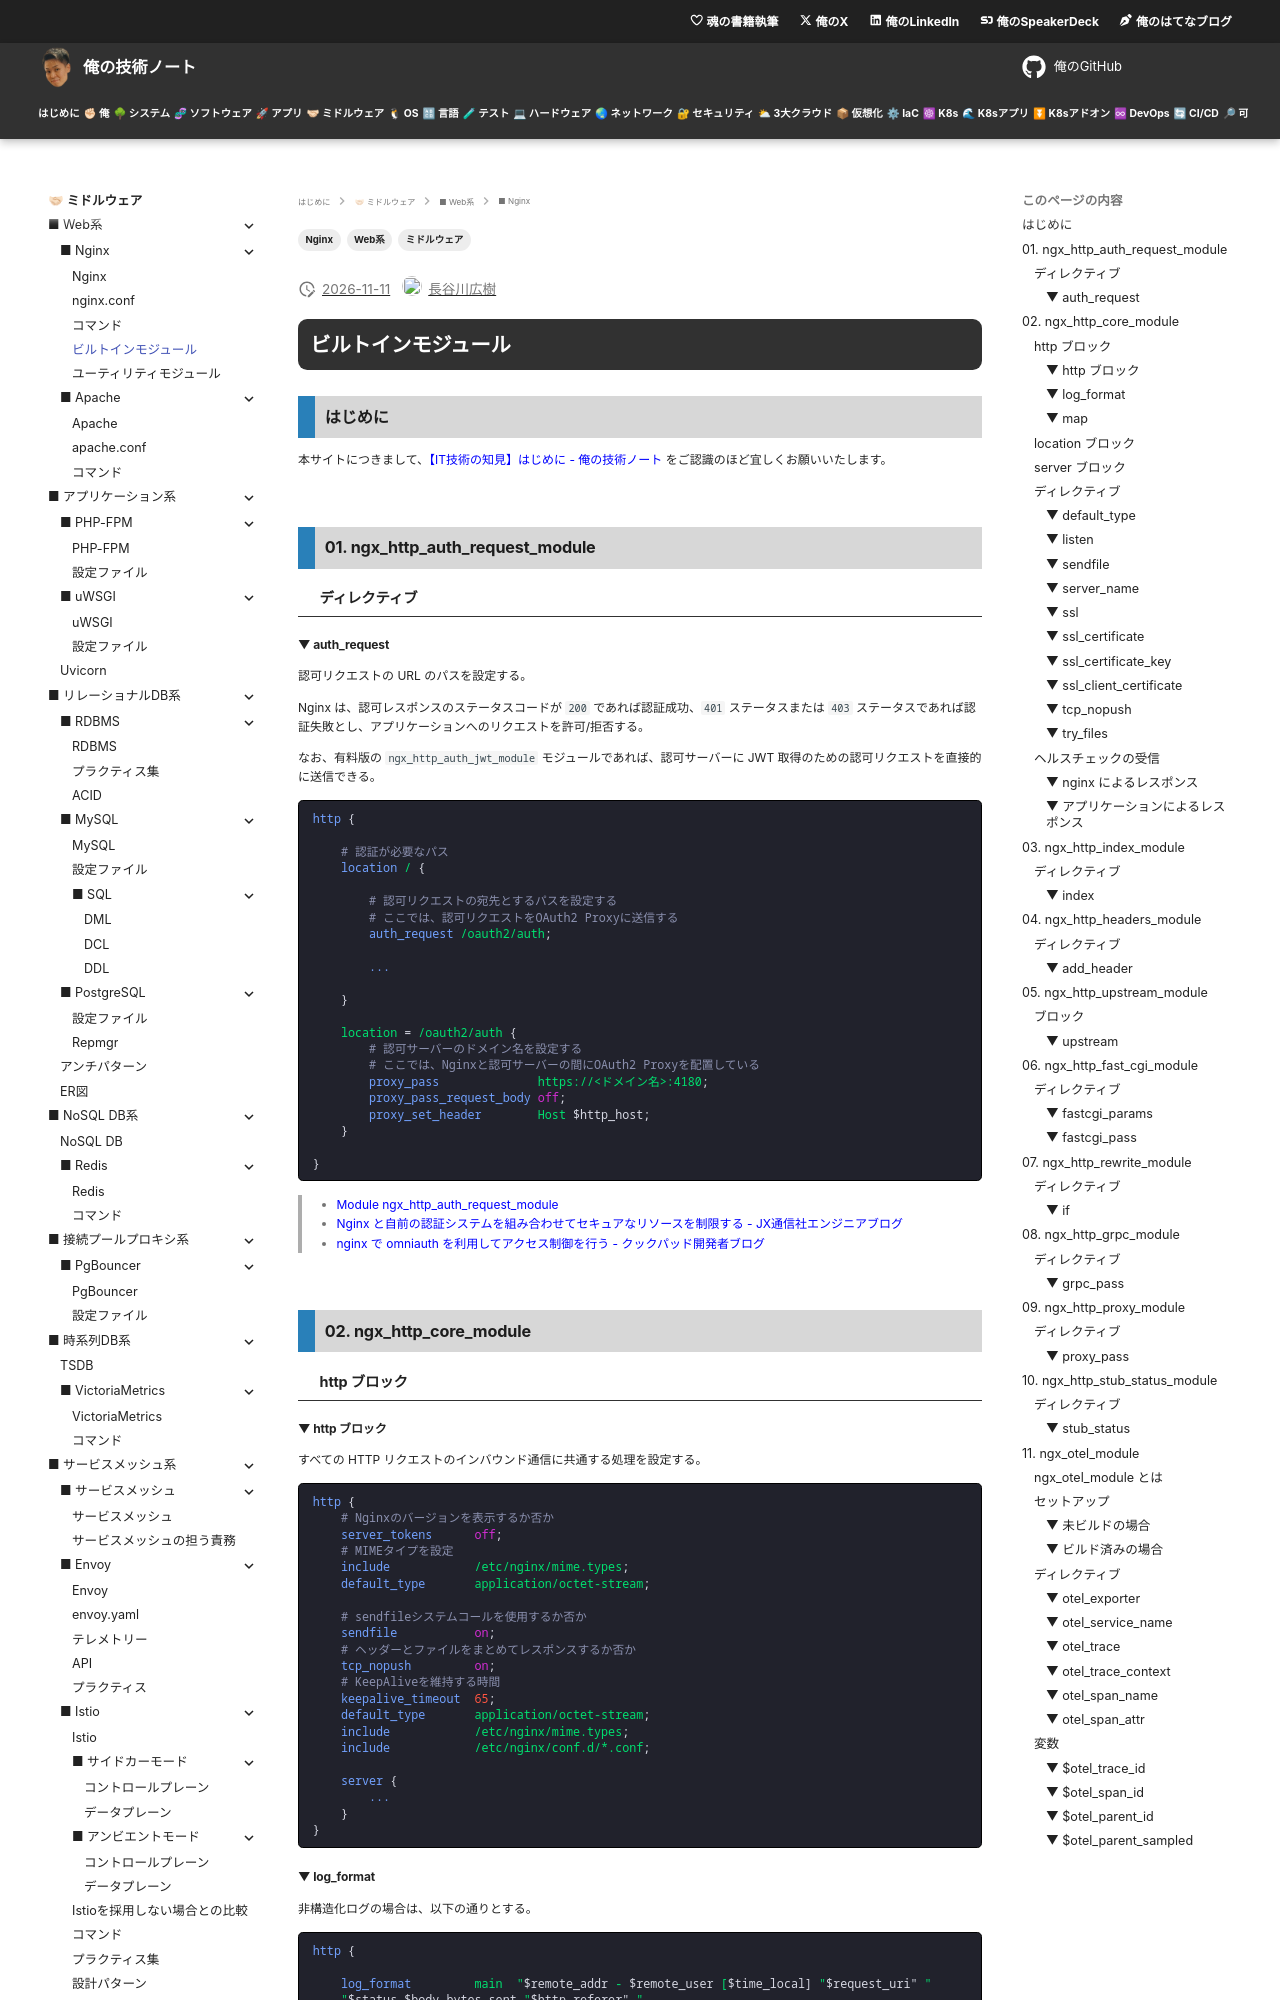

repository: hiroki-it/tech-notebook · page: software/software_middleware_web_nginx_module_builtin.html · generator: mkdocs

---
title: 【IT技術の知見】ビルトインモジュール
description: ビルトインモジュールの知見を記録しています。
tags:
  - "ミドルウェア"
  - "Web系"
  - "Nginx"
---

# ビルトインモジュール

## はじめに

本サイトにつきまして、[【IT技術の知見】はじめに - 俺の技術ノート](https://hiroki-it.github.io/tech-notebook/) をご認識のほど宜しくお願いいたします。

<br>

## 01. ngx_http_auth_request_module

### ディレクティブ

#### ▼ auth_request

認可リクエストの URL のパスを設定する。

Nginx は、認可レスポンスのステータスコードが `200` であれば認証成功、`401` ステータスまたは `403` ステータスであれば認証失敗とし、アプリケーションへのリクエストを許可/拒否する。

なお、有料版の `ngx_http_auth_jwt_module` モジュールであれば、認可サーバーに JWT 取得のための認可リクエストを直接的に送信できる。

```nginx
http {

    # 認証が必要なパス
    location / {

        # 認可リクエストの宛先とするパスを設定する
        # ここでは、認可リクエストをOAuth2 Proxyに送信する
        auth_request /oauth2/auth;

        ...

    }

    location = /oauth2/auth {
        # 認可サーバーのドメイン名を設定する
        # ここでは、Nginxと認可サーバーの間にOAuth2 Proxyを配置している
        proxy_pass              https://<ドメイン名>:4180;
        proxy_pass_request_body off;
        proxy_set_header        Host $http_host;
    }

}
```

> - [Module ngx_http_auth_request_module](https://nginx.org/en/docs/http/ngx_http_auth_request_module.html)
> - [Nginx と自前の認証システムを組み合わせてセキュアなリソースを制限する - JX通信社エンジニアブログ](https://tech.jxpress.net/entry/2018/08/23/104123)
> - [nginx で omniauth を利用してアクセス制御を行う - クックパッド開発者ブログ](https://techlife.cookpad.com/entry/2015/10/16/080000)

<br>

## 02. ngx_http_core_module

### http ブロック

#### ▼ http ブロック

すべての HTTP リクエストのインバウンド通信に共通する処理を設定する。

```nginx
http {
    # Nginxのバージョンを表示するか否か
    server_tokens      off;
    # MIMEタイプを設定
    include            /etc/nginx/mime.types;
    default_type       application/octet-stream;

    # sendfileシステムコールを使用するか否か
    sendfile           on;
    # ヘッダーとファイルをまとめてレスポンスするか否か
    tcp_nopush         on;
    # KeepAliveを維持する時間
    keepalive_timeout  65;
    default_type       application/octet-stream;
    include            /etc/nginx/mime.types;
    include            /etc/nginx/conf.d/*.conf;

    server {
        ...
    }
}
```
